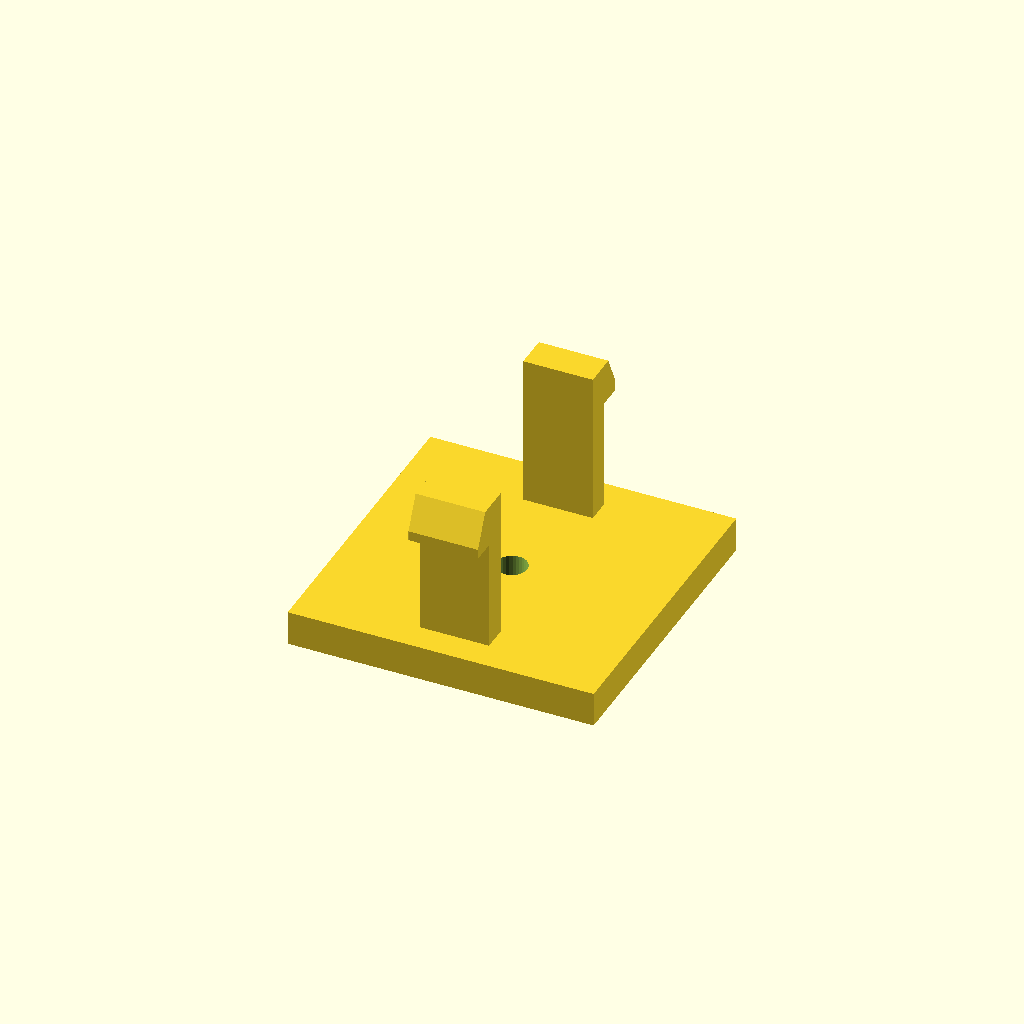
Cell 1 — every parameter at its default value.
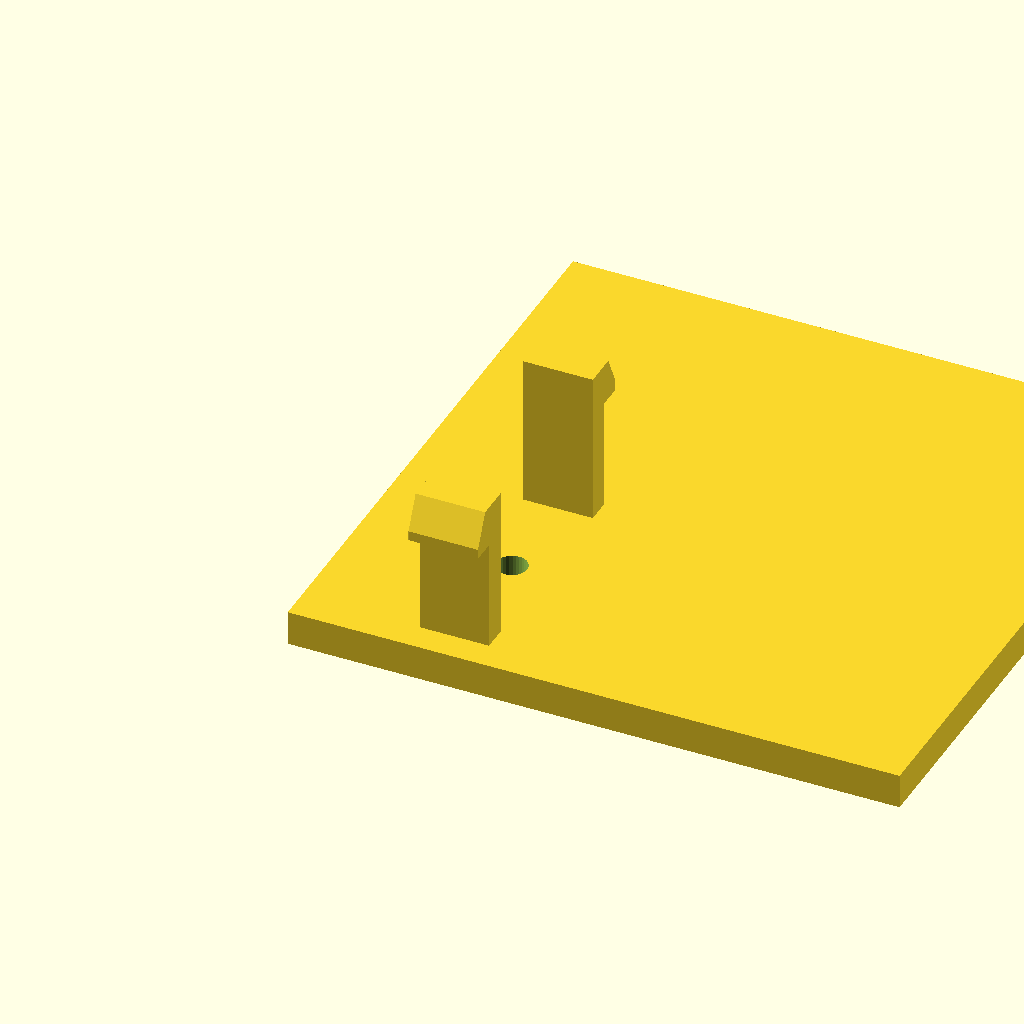
Cell 2 — base_d set to 88, the other parameters unchanged.
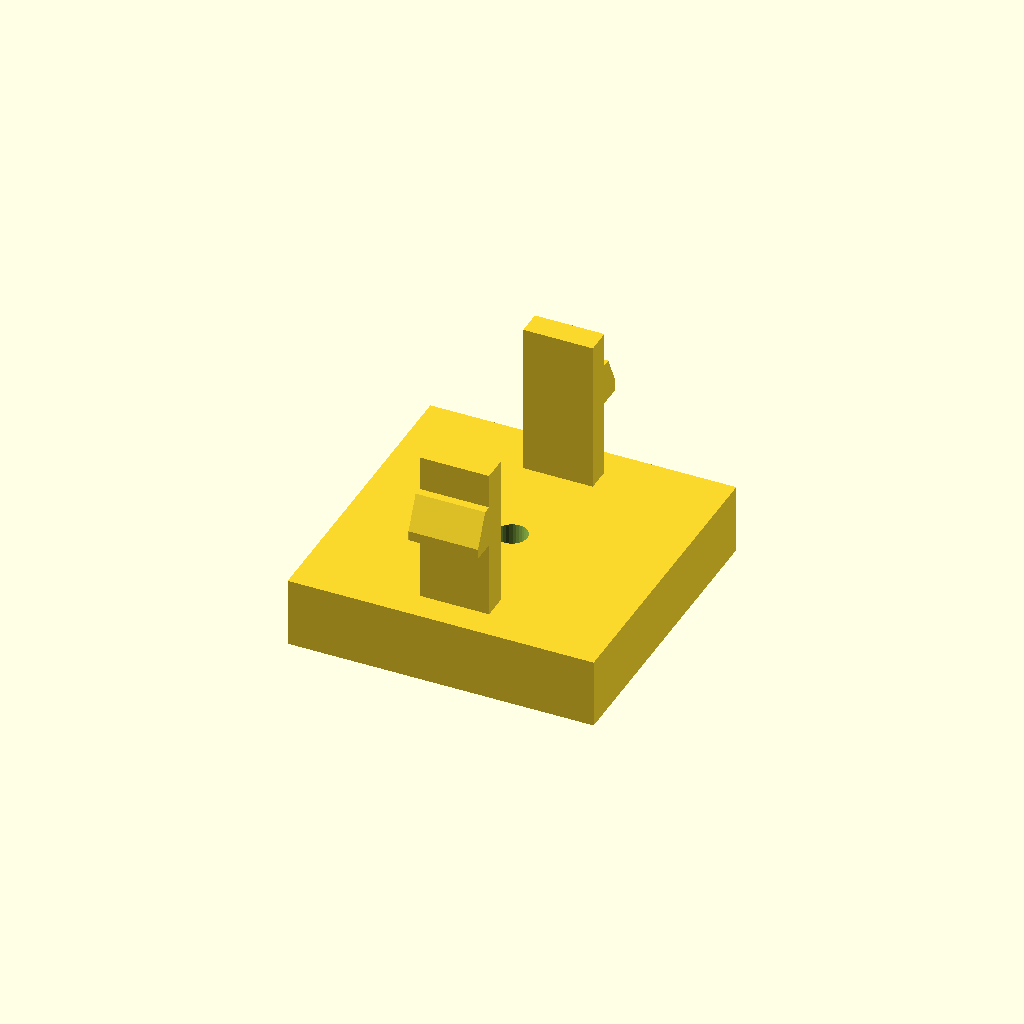
Cell 3: the same model with base_h = 10.
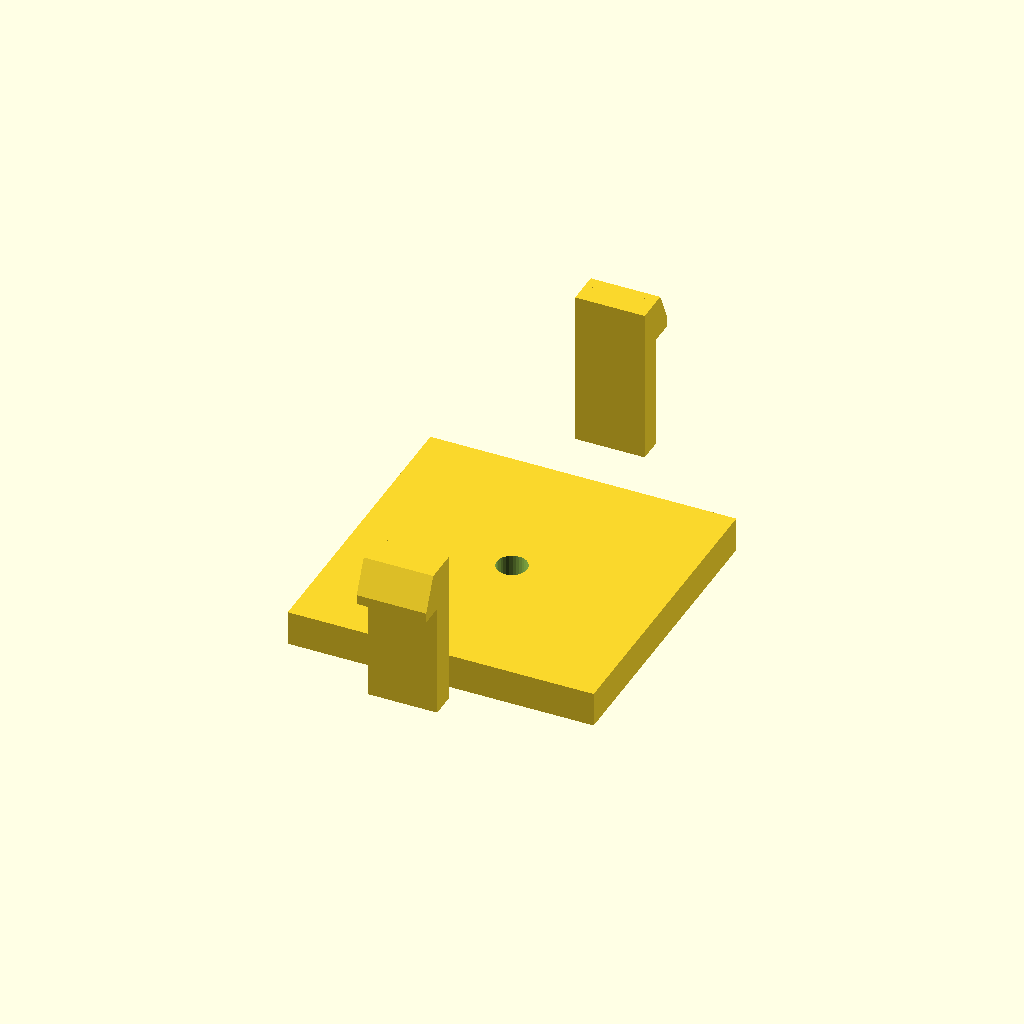
Cell 4: the same model with span = 64.
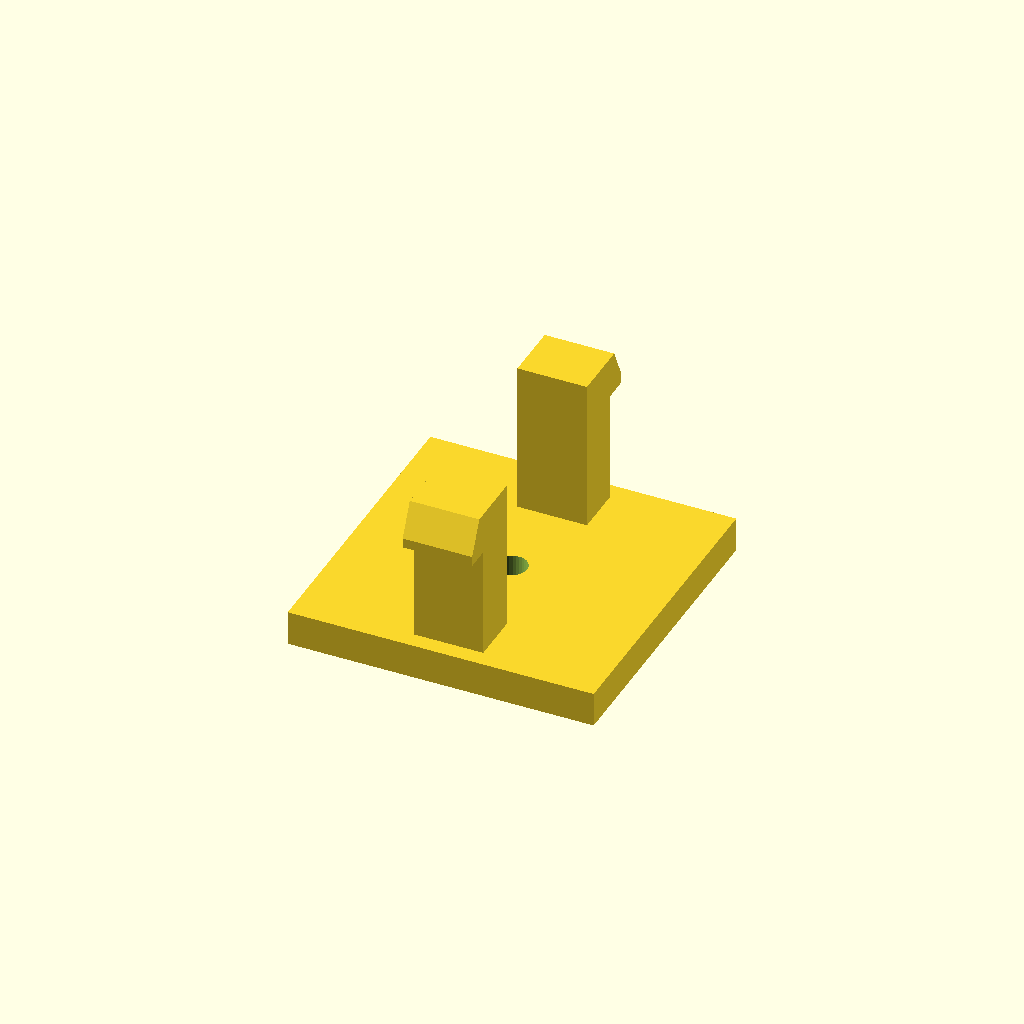
Cell 5: the same model with arm_t = 7.2.
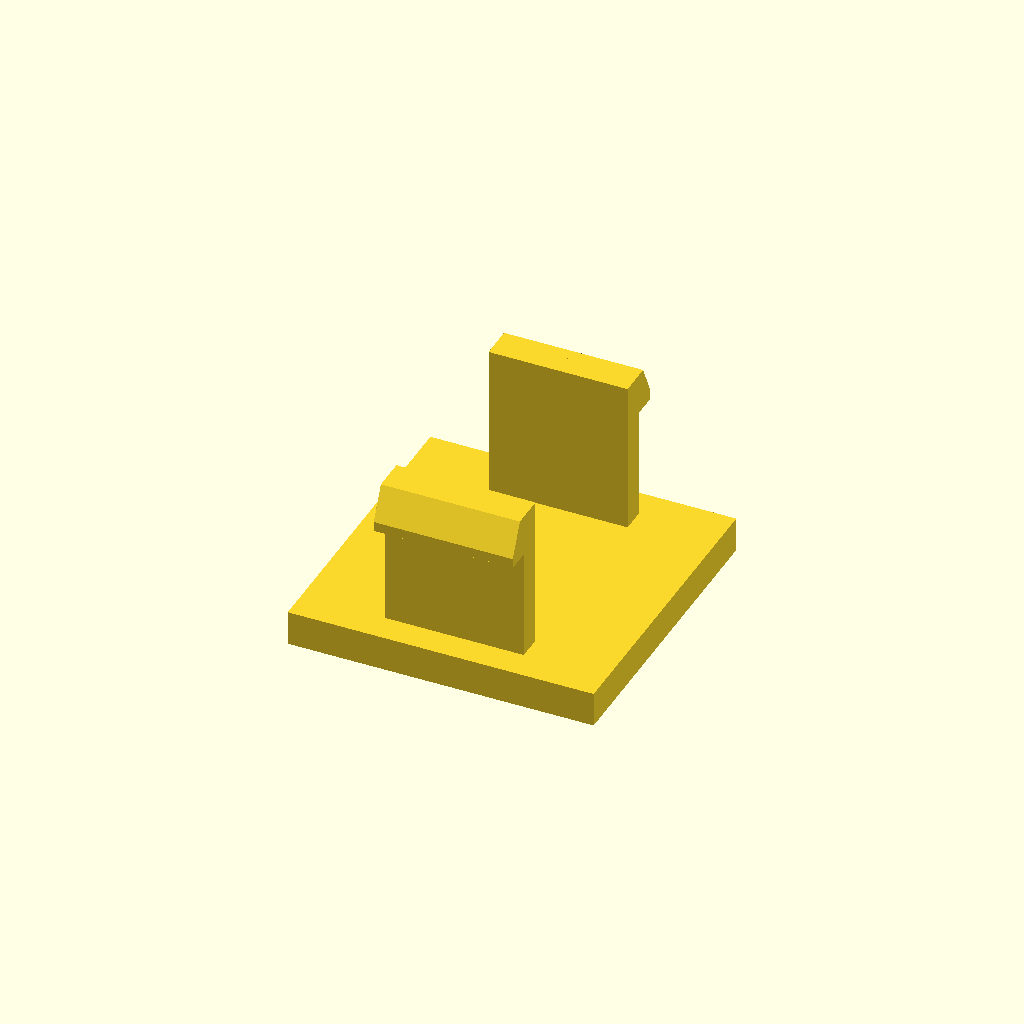
Cell 6: arm_d = 20 (everything else at default).
All cells are drawn from one camera (rotation 55°, 0°, 25°, orthographic, colour scheme Cornfield), so only the parameter changes between them.
Source of the model, optional_data/data/gen3/snapfits/part_0089.scad:
$fn = 32;

// ----------------------------------------------------------------------
// Snap-fit latch: 2 arms, 22 mm tall, 3.6 mm undercut hooks
// ----------------------------------------------------------------------

// --- parameters (mm) ---
base_d = 44;              // base plate depth
base_h = 5;               // base plate thickness
span = 32;                // distance between opposite arms
arm_t = 3.6;              // arm thickness
arm_d = 10;               // arm width
height = 22;              // free arm length
head_len = 3.6;           // hook reach
head_h = 6;               // hook height
lead = 1.4;               // lead-in ramp thickness
bore_d = 4.4;             // base fixing bore
top_z = 27;               // height of the arm tips above the base

arms = 2;

difference() {
  union() {
    /* base plate, centred on the arm ring */
    translate([-22, -22, 0]) cube([base_d, base_d, base_h]);
    for (a = [0 : 360 / arms : 359]) rotate([0, 0, a]) {
    /* arm, sunk 0.5 mm into the base */
    translate([-arm_d / 2, span / 2 - arm_t / 2, base_h - 0.5]) cube([arm_d, arm_t, height + 0.5]);
    /* hook: a convex hull of a tall inner block and a thin outer lip
       gives a flat undercut below and a lead-in ramp on top */
    hull() {
      translate([-arm_d / 2, span / 2 + arm_t / 2 - 0.6, top_z - head_h]) cube([arm_d, lead + 0.4, head_h]);
      translate([-arm_d / 2, span / 2 + arm_t / 2 - 0.2, top_z - head_h]) cube([arm_d, head_len, lead]);
    }
    }
  }
  translate([0, 0, -2.5]) cylinder(h = base_h + 5, d = bore_d);
}
Parameter table extracted from the source (name, type, default, range or options):
base_d: number, default 44
base_h: number, default 5
span: number, default 32
arm_t: number, default 3.6
arm_d: number, default 10
height: number, default 22
head_len: number, default 3.6
head_h: number, default 6
lead: number, default 1.4
bore_d: number, default 4.4
top_z: number, default 27
arms: number, default 2
